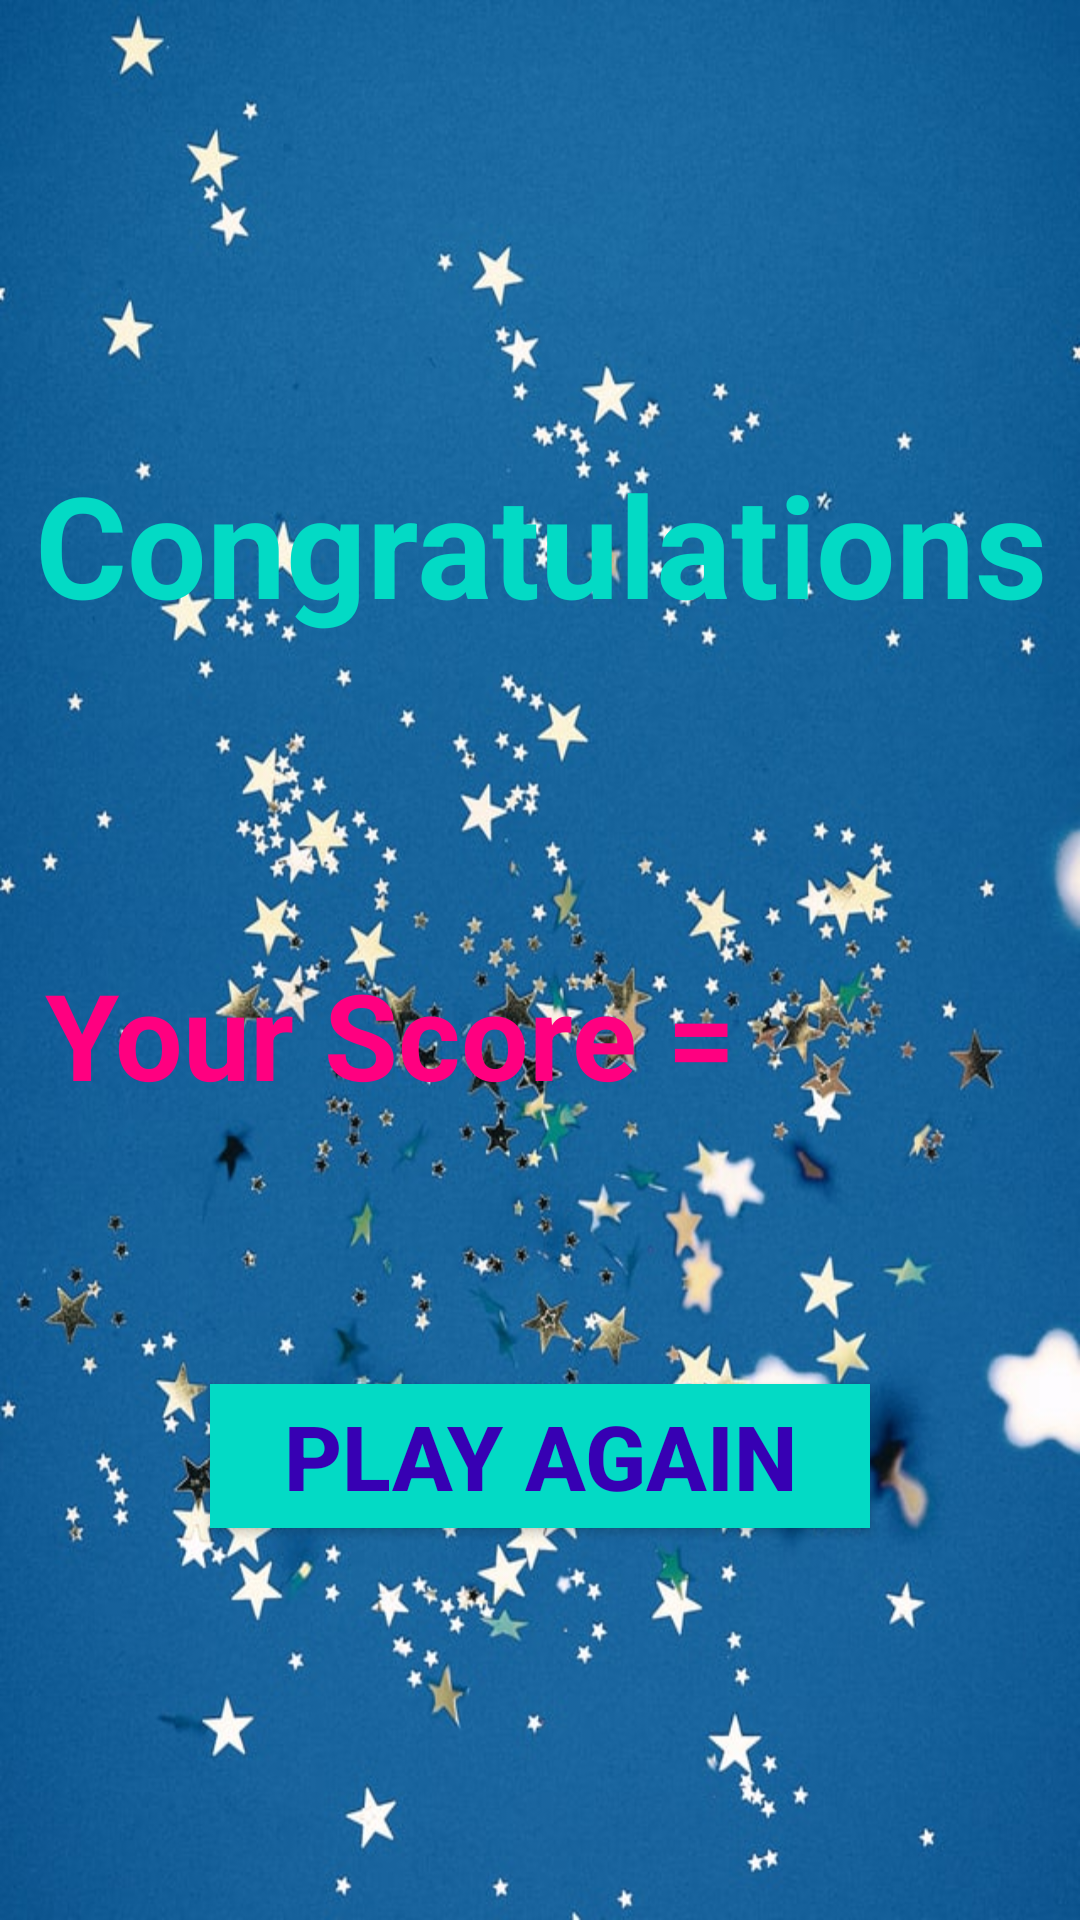

Reconstruct the res/layout file that produces this screen, plus the resources it refers to.
<!-- AndroidManifest.xml: application theme Theme.PlayQUIZ -->
<!-- res/layout/activity_result.xml -->
<?xml version="1.0" encoding="utf-8"?>
<LinearLayout xmlns:android="http://schemas.android.com/apk/res/android"
    xmlns:app="http://schemas.android.com/apk/res-auto"
    xmlns:tools="http://schemas.android.com/tools"
    android:layout_width="match_parent"
    android:layout_height="match_parent"
    android:orientation="vertical"
    android:background="@drawable/result"
    tools:context=".result">


    <TextView
        android:layout_width="match_parent"
        android:layout_height="wrap_content"
        android:layout_marginTop="150dp"
        android:text="Congratulations"
        android:gravity="center"
        android:textSize="47sp"
        android:textColor="@color/teal_200"
        android:textStyle="bold"
        >

    </TextView>

    <TextView
        android:id="@+id/user_name"
        android:layout_width="match_parent"
        android:layout_height="wrap_content"
        android:layout_marginTop="12dp"
        android:text=""
        android:gravity="center"
        android:textSize="55sp"
        android:textColor="@color/orange"
        android:textStyle="bold"
        >

    </TextView>
  <LinearLayout
      android:layout_width="match_parent"
      android:layout_height="wrap_content"
      android:orientation="horizontal"
      android:layout_marginTop="20dp">

      <TextView
          android:layout_width="0dp"
          android:layout_height="wrap_content"
          android:layout_weight="1"
          android:text="Your Score ="
          android:gravity="center"
          android:textSize="40sp"
          android:textColor="@color/pink"
          android:textStyle="bold"
          >
      </TextView>
    <TextView
        android:id="@+id/tv_score"
        android:layout_width="100dp"
        android:layout_height="match_parent"
        android:text=""
        android:textStyle="bold"
        android:textSize="40sp"
        android:textColor="@color/dark_pink"
        >

    </TextView>

  </LinearLayout>

    <Button
        android:id="@+id/play_again_btn"
        android:layout_width="match_parent"
        android:layout_height="wrap_content"
        android:layout_marginTop="90dp"
        android:layout_marginLeft="70dp"
        android:layout_marginRight="70dp"
        android:text="Play Again"
        android:textColor="@color/purple_700"
        android:textSize="30sp"
        android:textStyle="bold"
        android:background="@color/teal_200"
        android:onClick="play_again_btn"
        >

    </Button>
    <TextView
        android:layout_width="match_parent"
        android:layout_height="wrap_content"
        android:layout_marginTop="135dp"
        android:text="BY dEySoUvIk"
        android:gravity="center"
        android:textSize="35sp"
        android:textStyle="bold"
        android:textColor="@color/white">

    </TextView>

</LinearLayout>
<!-- resources referenced by this layout -->
<resources>
  <color name="dark_pink">#ff0040</color>
  <color name="orange">#fc7703</color>
  <color name="pink">#ff0080</color>
  <color name="purple_700">#FF3700B3</color>
  <color name="teal_200">#FF03DAC5</color>
  <color name="white">#FFFFFFFF</color>
  <!-- drawable result: jpg bitmap (drawable, 107150 bytes) -->
  <style name="Theme.PlayQUIZ" parent="Theme.AppCompat.DayNight.NoActionBar">
          
          <item name="colorPrimary">@color/purple_500</item>
          <item name="colorPrimaryVariant">@color/purple_700</item>
          <item name="colorOnPrimary">@color/white</item>
          
          <item name="colorSecondary">@color/teal_200</item>
          <item name="colorSecondaryVariant">@color/teal_700</item>
          <item name="colorOnSecondary">@color/black</item>
          
          <item name="android:statusBarColor" tools:targetApi="l">?attr/colorPrimaryVariant</item>
          
      </style>
  <color name="purple_500">#FF6200EE</color>
  <color name="teal_700">#FF018786</color>
  <color name="black">#FF000000</color>
</resources>
